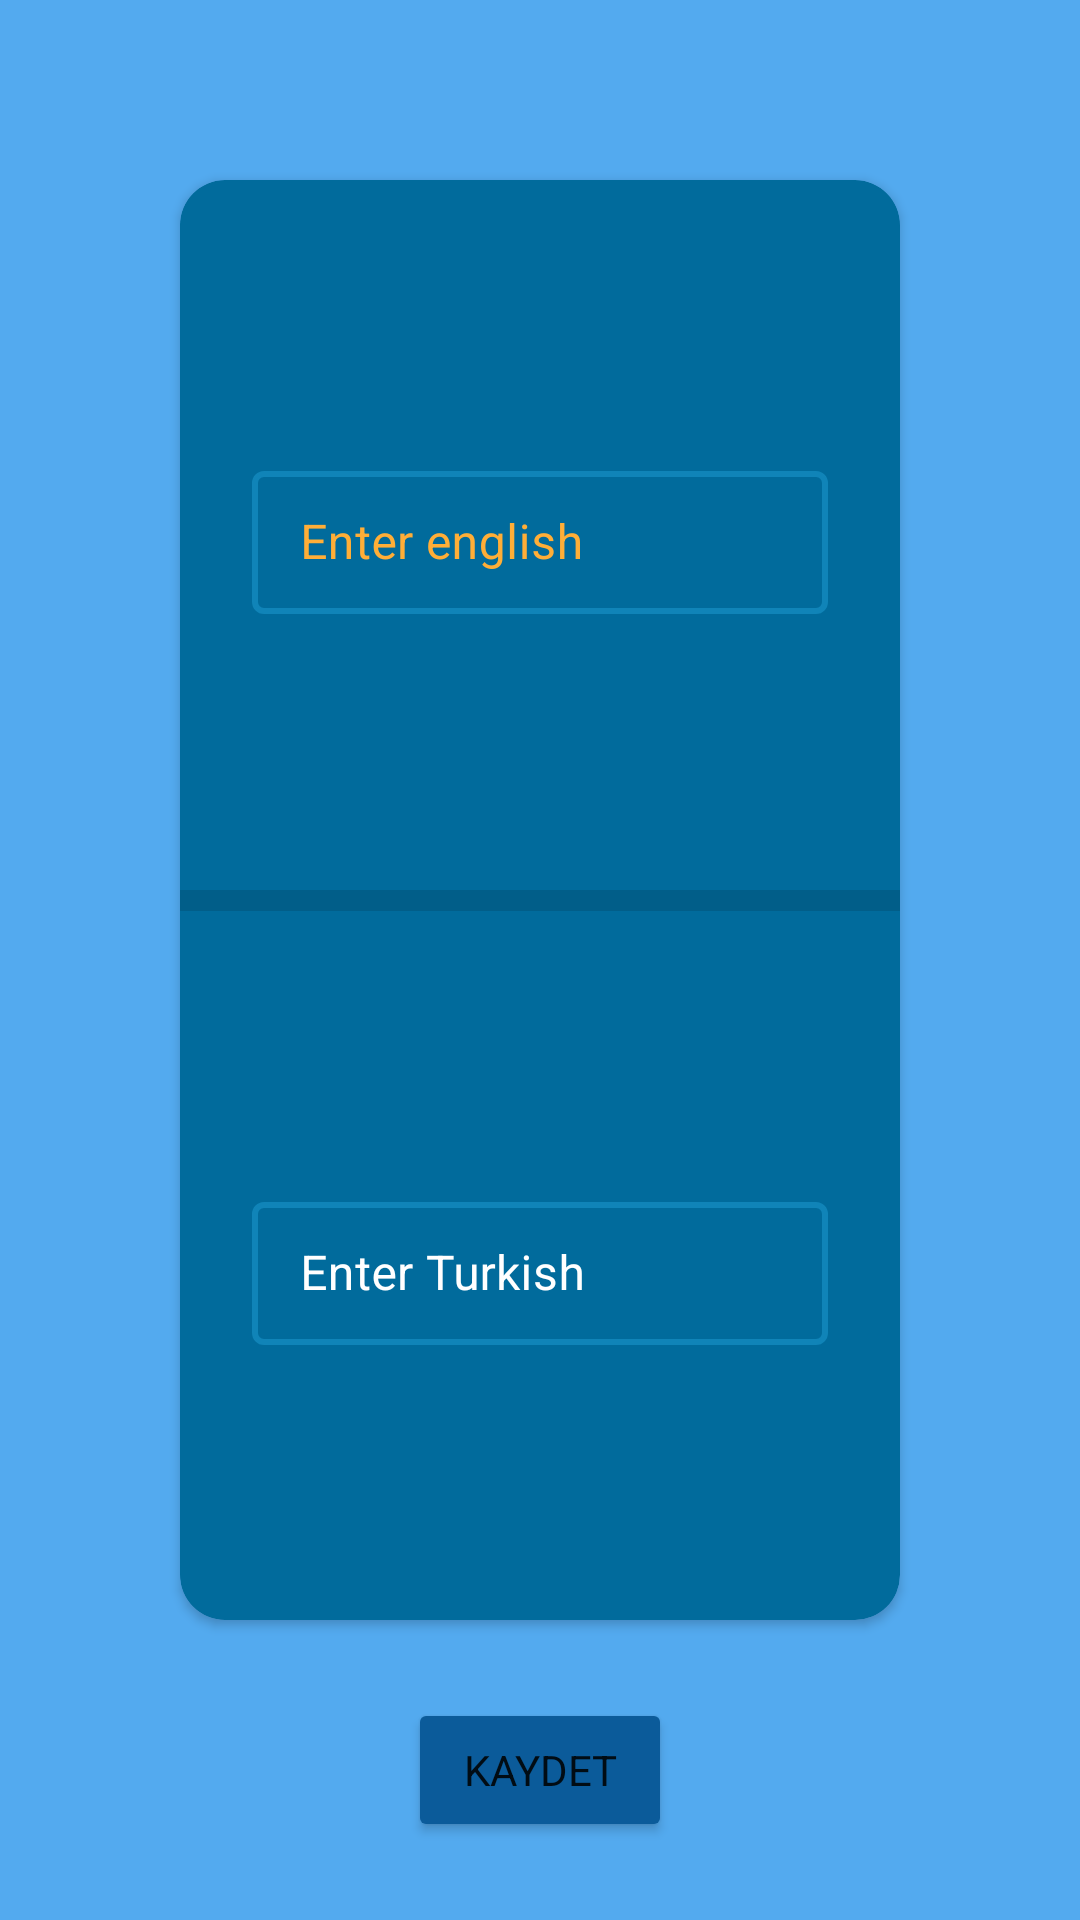

Produce the Android XML layout that renders to this screen, including the resource entries it uses.
<!-- AndroidManifest.xml: application theme Theme.SQLExample -->
<!-- res/layout/activity_word_add.xml -->
<?xml version="1.0" encoding="utf-8"?>
<androidx.constraintlayout.widget.ConstraintLayout xmlns:android="http://schemas.android.com/apk/res/android"
    xmlns:app="http://schemas.android.com/apk/res-auto"
    xmlns:tools="http://schemas.android.com/tools"
    android:layout_width="match_parent"
    android:layout_height="match_parent"
    tools:context=".Activities.WordAddActivity"
    android:background="@color/lightBlue">

  <androidx.cardview.widget.CardView
      android:id="@+id/cardViewAdd"
      android:layout_width="match_parent"
      android:layout_height="match_parent"
      android:layout_marginStart="60dp"
      android:layout_marginTop="60dp"
      android:layout_marginEnd="60dp"
      android:layout_marginBottom="100dp"
      app:cardBackgroundColor="#016B9C"
      app:cardCornerRadius="15dp"
      app:layout_constraintBottom_toBottomOf="parent"
      app:layout_constraintEnd_toEndOf="parent"
      app:layout_constraintStart_toStartOf="parent"
      app:layout_constraintTop_toTopOf="parent">

    <androidx.constraintlayout.widget.ConstraintLayout
        android:layout_width="match_parent"
        android:layout_height="match_parent">


      <View
          android:id="@+id/divider"
          android:layout_width="match_parent"
          android:layout_height="7dp"
          android:background="?android:attr/listDivider"
          app:layout_constraintBottom_toTopOf="@+id/textInputLayout2"
          app:layout_constraintEnd_toEndOf="parent"
          app:layout_constraintHorizontal_bias="0.5"
          app:layout_constraintStart_toStartOf="parent"
          app:layout_constraintTop_toBottomOf="@+id/textInputLayout" />

      <com.google.android.material.textfield.TextInputLayout
          android:id="@+id/textInputLayout"
          style="@style/Widget.MaterialComponents.TextInputLayout.OutlinedBox.Dense"
          android:layout_width="0dp"
          android:layout_height="wrap_content"
          android:layout_marginStart="24dp"
          android:layout_marginEnd="24dp"
          android:gravity="center"
          app:boxStrokeColor="#39BBF6"
          app:boxStrokeWidth="2dp"
          app:layout_constraintBottom_toTopOf="@+id/divider"
          app:layout_constraintEnd_toEndOf="parent"
          app:layout_constraintHorizontal_bias="0.5"
          app:hintTextColor="#FFAE37"
          android:textColorHint="#FFAE37"
          app:layout_constraintStart_toStartOf="parent"
          app:layout_constraintTop_toTopOf="parent">

        <com.google.android.material.textfield.TextInputEditText
            android:id="@+id/inputEnglish"
            android:layout_width="match_parent"
            android:layout_height="wrap_content"
            android:textColor="#FFAE37"
            android:textColorHint="#FFAE37"
            android:hint="Enter english" />
      </com.google.android.material.textfield.TextInputLayout>

      <com.google.android.material.textfield.TextInputLayout
          android:id="@+id/textInputLayout2"
          style="@style/Widget.MaterialComponents.TextInputLayout.OutlinedBox.Dense"
          android:layout_width="0dp"
          android:layout_height="wrap_content"
          android:layout_marginStart="24dp"
          android:layout_marginEnd="24dp"
          android:gravity="center"
          app:boxStrokeColor="#39BBF6"
          app:boxStrokeWidth="2dp"
          app:hintTextColor="@color/white"
          android:textColorHint="@color/white"
          app:layout_constraintBottom_toBottomOf="parent"
          app:layout_constraintEnd_toEndOf="parent"
          app:layout_constraintHorizontal_bias="0.5"
          app:layout_constraintStart_toStartOf="parent"
          app:layout_constraintTop_toBottomOf="@+id/divider">

        <com.google.android.material.textfield.TextInputEditText
            android:id="@+id/inputTurkish"
            android:layout_width="match_parent"
            android:layout_height="wrap_content"
            android:textColor="@color/white"
            android:textColorHint="@color/white"
            android:hint="Enter Turkish" />
      </com.google.android.material.textfield.TextInputLayout>

    </androidx.constraintlayout.widget.ConstraintLayout>
  </androidx.cardview.widget.CardView>

  <Button
      android:id="@+id/buttonSave"
      android:layout_width="wrap_content"
      android:layout_height="wrap_content"
      android:text="KAYDET"
      app:layout_constraintBottom_toBottomOf="parent"
      app:layout_constraintEnd_toEndOf="parent"
      android:backgroundTint="@color/darkBlue"
      app:layout_constraintHorizontal_bias="0.5"
      app:layout_constraintStart_toStartOf="parent"
      app:layout_constraintTop_toBottomOf="@+id/cardViewAdd" />

</androidx.constraintlayout.widget.ConstraintLayout>
<!-- resources referenced by this layout -->
<resources>
  <color name="darkBlue">#0B5B9A</color>
  <color name="lightBlue">#53AAEF</color>
  <color name="white">#FFFFFFFF</color>
  <style name="Theme.SQLExample" parent="Theme.MaterialComponents.DayNight.DarkActionBar">
          
          <item name="colorPrimary">#1983D6</item>
          <item name="colorPrimaryVariant">@color/darkBlue</item>
          <item name="colorOnPrimary">@color/white</item>
          
          <item name="colorSecondary">@color/teal_200</item>
          <item name="colorSecondaryVariant">@color/teal_700</item>
          <item name="colorOnSecondary">@color/black</item>
          
          <item name="android:statusBarColor" tools:targetApi="l">?attr/colorPrimaryVariant</item>
          
          <item name="fontFamily">@font/carter_one</item>
          <item name="windowNoTitle">true</item>
          <item name="windowActionBar">false</item>
      </style>
  <color name="teal_200">#FF03DAC5</color>
  <color name="teal_700">#FF018786</color>
  <color name="black">#FF000000</color>
</resources>
